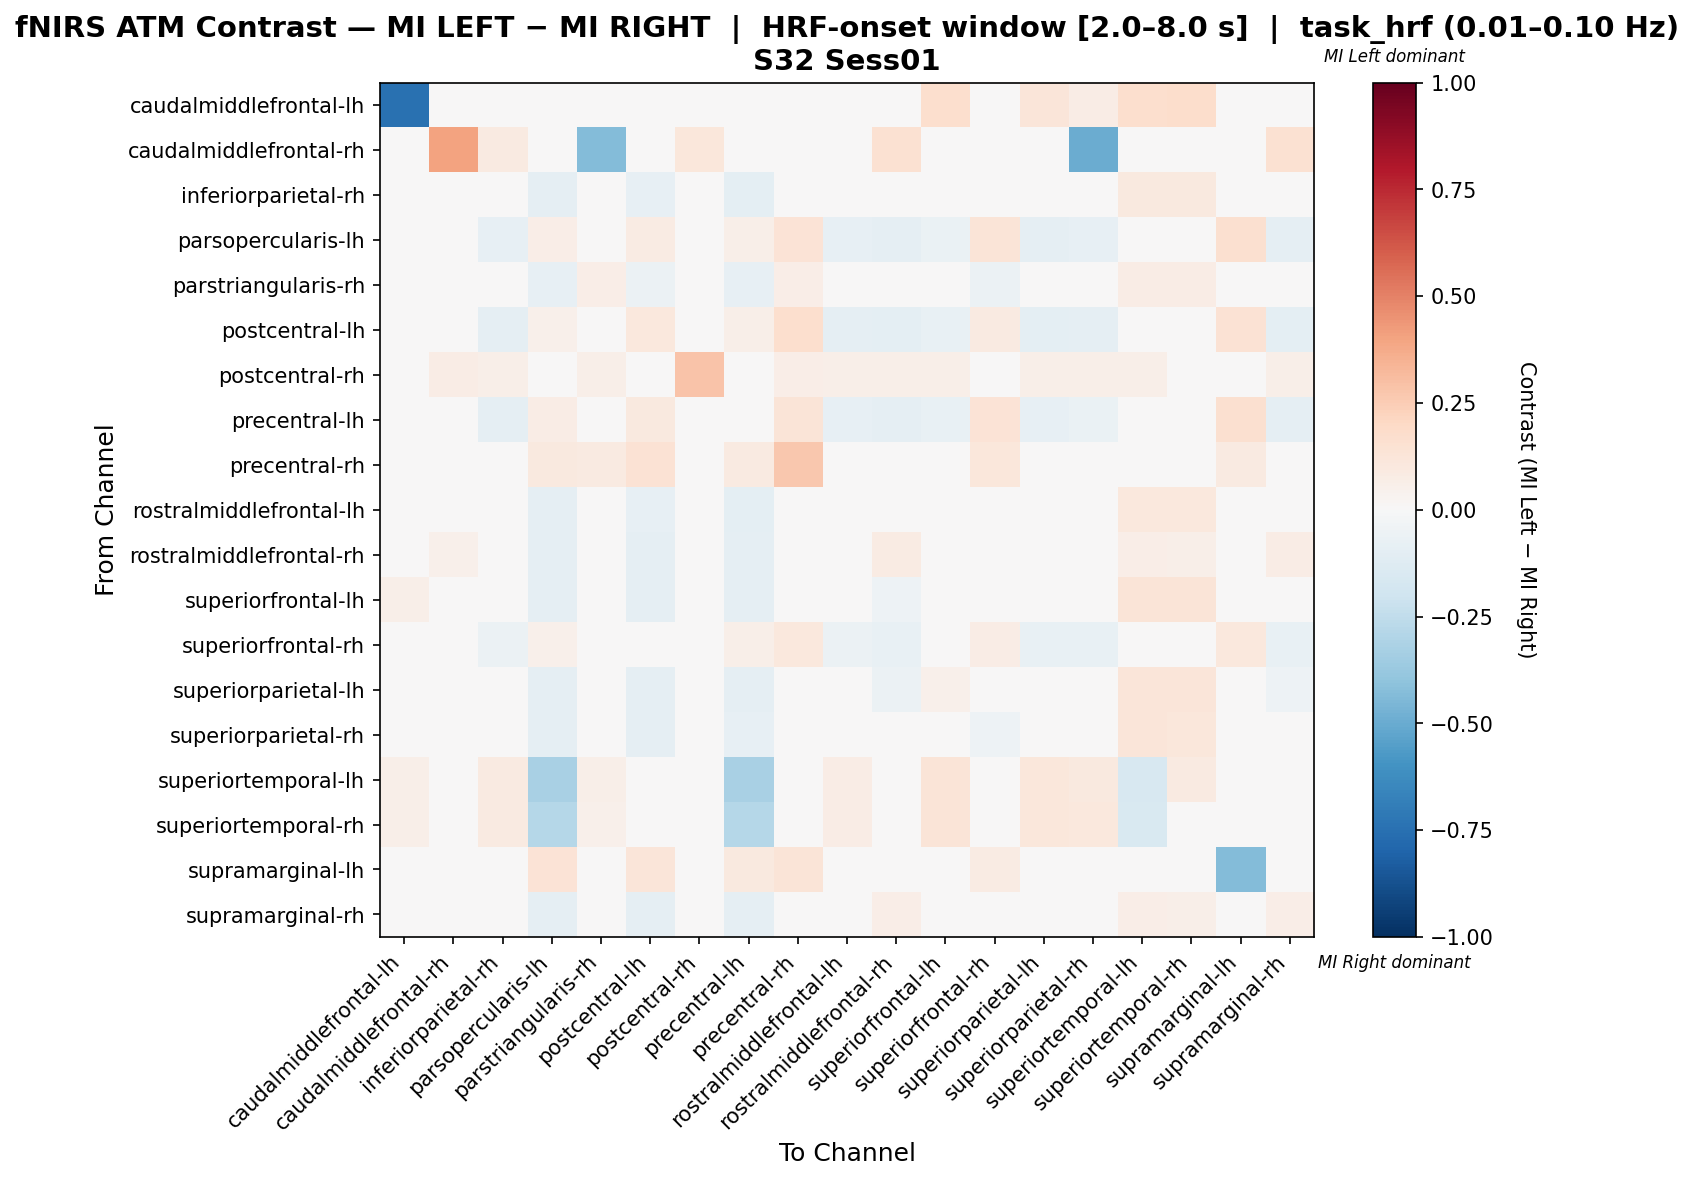

Data behind this chart, as committed beside it:
, caudalmiddlefrontal-lh, caudalmiddlefrontal-rh, inferiorparietal-rh, parsopercularis-lh, parstriangularis-rh, postcentral-lh, postcentral-rh, precentral-lh, precentral-rh, rostralmiddlefrontal-lh, rostralmiddlefrontal-rh, superiorfrontal-lh, superiorfrontal-rh, superiorparietal-lh, superiorparietal-rh, superiortemporal-lh, superiortemporal-rh, supramarginal-lh, supramarginal-rh
caudalmiddlefrontal-lh, -0.7473, 0.0, 0.04396, 0.0, 0.0, 0.0, 0.0, 0.0, 0.0, 0.0, 0.0, 0.1648, 0.0, 0.1209, 0.07692, 0.1648, 0.1758, 0.0, 0.0
caudalmiddlefrontal-rh, 0.0, 0.4051, 0.08861, 0.0, -0.4367, 0.0, 0.1139, 0.0, 0.02532, 0.0, 0.1519, 0.0, 0.0, 0.0, -0.5, 0.0, 0.0, 0.0, 0.1519
inferiorparietal-rh, 0.02214, 0.02952, 0.02003, -0.08721, 0.02997, -0.0843, 0.02583, -0.09593, 0.00738, -0.01475, -0.03085, 0.02405, -0.04204, 0.003701, 0.02114, 0.09963, 0.09594, 0.0, -0.02425
parsopercularis-lh, 0.0, 0.0, -0.08355, 0.06581, -0.02611, 0.07822, 0.0, 0.05994, 0.137, -0.08355, -0.08877, -0.06789, 0.1301, -0.09138, -0.07833, -0.02089, -0.002611, 0.1608, -0.08877
parstriangularis-rh, 0.0, 0.02294, -0.001383, -0.07937, 0.06568, -0.05643, 0.03211, -0.07937, 0.06422, -0.001383, -0.02432, -0.001383, -0.06225, -0.001383, -0.00932, 0.07798, 0.07339, 0.0, -0.01973
postcentral-lh, 0.0, 0.0, -0.08934, 0.05172, 0.0131, 0.1025, 0.0, 0.06014, 0.1677, -0.08934, -0.0951, -0.07493, 0.08918, -0.09798, -0.08646, 0.0, 0.0, 0.1439, -0.0951
postcentral-rh, 0.0, 0.07746, 0.05634, 0.0, 0.05634, 0.0, 0.2887, 0.0, 0.06338, 0.05634, 0.05634, 0.05634, 0.01408, 0.05634, 0.05634, 0.05634, 0.0493, 0.0, 0.05634
precentral-lh, 0.0, 0.0, -0.09091, 0.07538, -0.02755, 0.09583, 0.0, 0.04349, 0.1277, -0.0854, -0.09091, -0.07163, 0.136, -0.0854, -0.06887, -0.02204, -0.002755, 0.158, -0.09091
precentral-rh, 0.0, 0.01648, 0.01648, 0.0989, 0.08791, 0.1429, 0.04396, 0.08791, 0.2692, 0.0, 0.01648, 0.0, 0.1099, 0.0, 0.0, 0.0, 0.0, 0.09341, 0.01648
rostralmiddlefrontal-lh, 0.009479, 0.0, 0.009005, -0.08824, 0.04642, -0.08529, 0.03318, -0.09706, 0.0, 0.007207, -0.04313, 0.03253, -0.04052, 0.01195, 0.02959, 0.109, 0.1043, 0.0, -0.03839
rostralmiddlefrontal-rh, 0.0, 0.05288, -0.003846, -0.08889, 0.03472, -0.08611, 0.03365, -0.09167, 0.009615, -0.03194, 0.08194, -0.009722, -0.04316, -0.03472, -0.01806, 0.0625, 0.05769, 0.0, 0.07511
superiorfrontal-lh, 0.05575, 0.0, -0.001934, -0.09253, 0.02016, -0.09253, 0.02439, -0.09253, 0.0, -0.01587, -0.05071, 0.03995, -0.04285, 0.02246, 0.01564, 0.1289, 0.1289, 0.0, -0.04723
superiorfrontal-rh, 0.0, 0.0, -0.06221, 0.0504, -0.02502, 0.03953, 0.0163, 0.06019, 0.1087, -0.06221, -0.07047, -0.04981, 0.07604, -0.0746, -0.07047, 0.0163, 0.01087, 0.1069, -0.07047
superiorparietal-lh, 0.04745, 0.0, -0.001263, -0.09066, 0.03092, -0.08791, 0.02555, -0.09066, 0.0, -0.01311, -0.05785, 0.05266, -0.04765, 0.02154, 0.02342, 0.1241, 0.1204, -0.002747, -0.0542
superiorparietal-rh, 0.03529, 0.0, 0.0119, -0.09317, 0.02548, -0.09317, 0.02745, -0.08385, 0.0, -0.003788, -0.04611, 0.0369, -0.05116, 0.02448, 0.02056, 0.1176, 0.1137, 0.0, -0.04219
superiortemporal-lh, 0.05575, 0.0, 0.09059, -0.3214, 0.05575, 0.0, 0.02439, -0.3214, 0.0, 0.07666, 0.04181, 0.1289, 0.006969, 0.115, 0.101, -0.1568, 0.09321, -0.03571, 0.0453
superiortemporal-rh, 0.06038, 0.0, 0.09057, -0.2857, 0.05283, 0.0, 0.01887, -0.2857, 0.0, 0.07547, 0.03774, 0.1321, 0.0, 0.117, 0.1019, -0.1536, -0.003235, 0.0, 0.04151
supramarginal-lh, 0.0, 0.0, 0.0, 0.1371, 0.0, 0.1232, 0.0, 0.0942, 0.1319, 0.0, -0.02899, 0.0, 0.07911, -0.04348, -0.02899, 0.0, 0.0, -0.4351, -0.02899
supramarginal-rh, 0.0, 0.04785, -0.004306, -0.08889, 0.03921, -0.08611, 0.03349, -0.09167, 0.004785, -0.02746, 0.06669, -0.005237, -0.04321, -0.03024, -0.01357, 0.06699, 0.0622, 0.0, 0.06947
